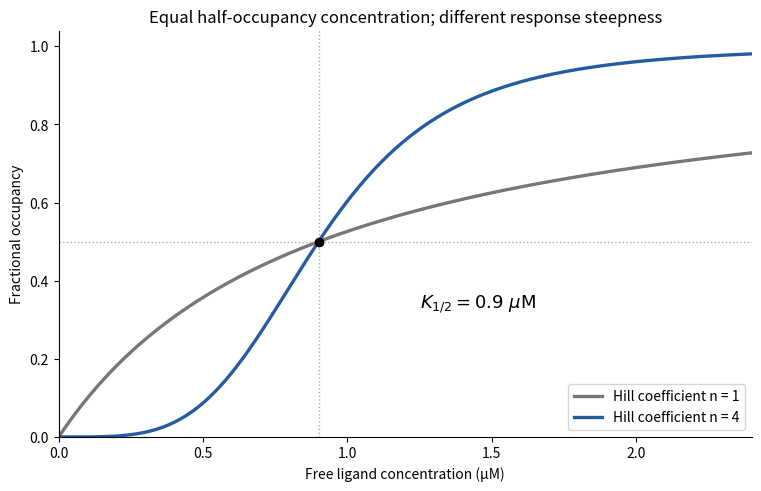

Here is the Python script that generated this plot:
"""Original Hill-equation illustration, not a digitization of the exam data.

Run from the desired media directory; the PNG is written to the cwd.
"""
from pathlib import Path
import matplotlib.pyplot as plt
import numpy as np

ligand = np.linspace(0, 2.4, 500)
half = 0.9
fig, ax = plt.subplots(figsize=(7.5, 4.8), layout='constrained', facecolor='white')
for n, colour in [(1, '#777777'), (4, '#245c9f')]:
    occupancy = ligand**n/(half**n+ligand**n)
    ax.plot(ligand, occupancy, color=colour, linewidth=2.4, label=f'Hill coefficient n = {n}')
ax.scatter([half], [0.5], color='black', zorder=4)
ax.axvline(half, color='#aaaaaa', linestyle=':', linewidth=1)
ax.axhline(0.5, color='#aaaaaa', linestyle=':', linewidth=1)
ax.set(xlabel='Free ligand concentration (µM)', ylabel='Fractional occupancy',
       xlim=(0, 2.4), ylim=(0, 1.04), title='Equal half-occupancy concentration; different response steepness')
ax.text(1.25, 0.33, r'$K_{1/2}=0.9\ \mu\mathrm{M}$', fontsize=13)
ax.legend(loc='lower right')
ax.spines[['top', 'right']].set_visible(False)
fig.savefig(Path('paper-5-cooperative-binding.png'), dpi=130, facecolor='white')
plt.close(fig)
